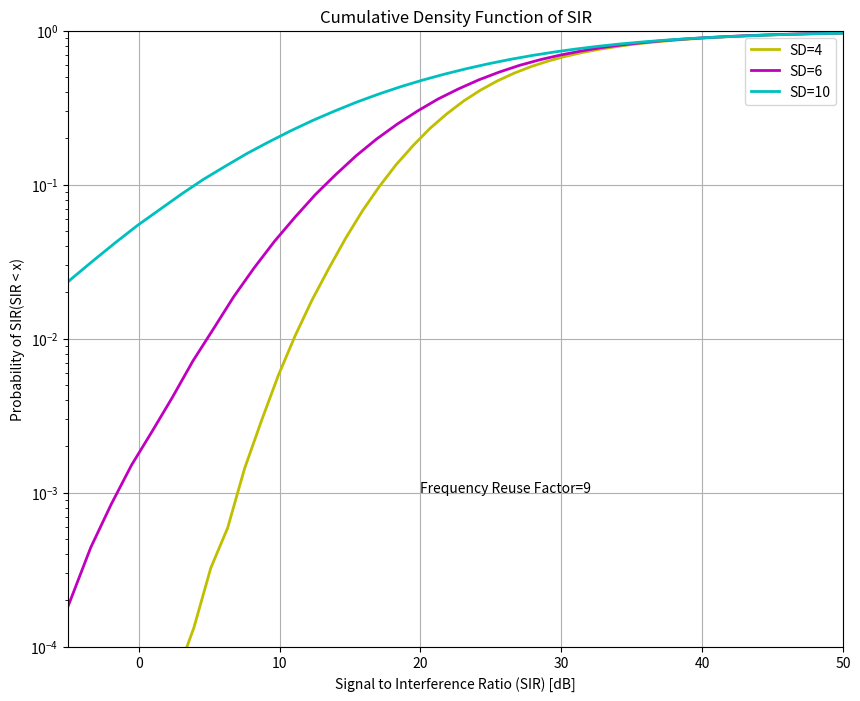

The script that saved this image:
import numpy as np
import matplotlib.pyplot as plt

FreqReUse = 9
NoUpLink = 12
NtwSizeA=-2000
NtwSizeB=2000
PlusShift=12000
MinusShift=-12000
No_Iteration=10000

SDs = [4, 6, 10]
colors=['y', 'm', 'c']
labels=['SD=4', 'SD=6', 'SD=10']

plt.figure(figsize=[10, 8])

for SDid, SD in enumerate(SDs):
    #[1][12] 크기의 빈 2차원 배열 생성
    SIR=np.zeros((1,NoUpLink))

    for Loop in range(0, No_Iteration):
        SubX = np.random.uniform(NtwSizeA, NtwSizeB, size=[FreqReUse, NoUpLink])
        SubY = np.random.uniform(NtwSizeA, NtwSizeB, size=[FreqReUse, NoUpLink])

        Cell_x0 =  SubX[0, :]
        Cell_y0 = SubY[0, :]
        Cell_x1 = SubX[1, :]
        Cell_y1 = SubY[1, :] + PlusShift
        Cell_x2 = SubX[2, :] + PlusShift
        Cell_y2 = SubY[2, :] + PlusShift
        Cell_x3 = SubX[3, :] + PlusShift
        Cell_y3 = SubY[3, :]
        Cell_x4 = SubX[4, :] + PlusShift
        Cell_y4 = SubY[4, :] + MinusShift
        Cell_x5 = SubX[5, :]
        Cell_y5 = SubY[5, :] + MinusShift
        Cell_x6 = SubX[6, :] + MinusShift
        Cell_y6 = SubY[6, :] + MinusShift
        Cell_x7 = SubX[7, :] + MinusShift
        Cell_y7 = SubY[7, :]
        Cell_x8 = SubX[8, :] + MinusShift
        Cell_y8 = SubY[8, :] + PlusShift

        ShiftX = np.array([Cell_x0, Cell_x1, Cell_x2, Cell_x3, Cell_x4, Cell_x5, Cell_x6, Cell_x7, Cell_x8])
        ShiftY = np.array([Cell_y0, Cell_y1, Cell_y2, Cell_y3, Cell_y4, Cell_y5, Cell_y6, Cell_y7, Cell_y8])

        #[0,0] 위치에서부터 각 NoUpLink의 거리를 계산
        Dist = np.sqrt(ShiftX**2+ShiftY**2)

        #각 FreqReUSe의 NoUpLink마다 랜덤으로 Power를 모델링함. 보강/상세간섭을 예상해서 NormalDistribution으로 0을 중심으로 -6~6까지 사이의 값들이 총 68%를 차지함
        NormalDistribution = np.random.randn(FreqReUse, NoUpLink)
        mu = 0
        LogNormal = mu + SD*NormalDistribution

        #각 FreqReUse의 NoUpLink마다 Power(보강간섭/상세간섭 영향 포함)에서 Distance를 감안한 Power 값 생성
        LogNormalP = 10**(LogNormal/10)/(Dist**4)

        PS = LogNormalP[0, :]
        PI1 = LogNormalP[1, :]
        PI2 = LogNormalP[2, :]
        PI3 = LogNormalP[3, :]
        PI4 = LogNormalP[4, :]
        PI5 = LogNormalP[5, :]
        PI6 = LogNormalP[6, :]
        PI7 = LogNormalP[7, :]
        PI8 = LogNormalP[8, :]

        #각 station들의 NoUpLink들의 값을 합쳐서 1차원 배열
        PI = PI1 + PI2 + PI3 + PI4 + PI5 + PI6 + PI7 + PI8
        #PS(Base Station)의 NoUpLink들을 기준으로 타 station들의 NoUpLink들이 느끼는 SIR을 계산
        SIRn = PS/PI

        SIRdB = 10*np.log10(SIRn)
        
        #행 추가
        SIR = np.vstack((SIR, SIRdB))
    #SIR의 첫번째 행 (SIR = np.zeros(1, NoUpLink))으로 더해진 [0,0,0,0,0,0,0,0,...] 행 삭제
    SIR=np.delete(SIR, 0, 0)
    SIR = SIR.flatten()

    hist, bin_left = np.histogram(SIR, bins=100)

    pdf = hist / np.size(SIR)
    cdf = np.cumsum(pdf)

    plt.semilogy(bin_left[:-1], cdf, color=colors[SDid], lw=2, label=labels[SDid])

    cdf_at_10 = cdf[np.searchsorted(bin_left[:-1], 10)]
    print(f"SD={SD}, P(SIR < 10 dB): {cdf_at_10:.4f}")

plt.xlabel('Signal to Interference Ratio (SIR) [dB]')
plt.ylabel('Probability of SIR(SIR < x)')
plt.title('Cumulative Density Function of SIR')
plt.text(20, 1e-3, r'Frequency Reuse Factor=9')
plt.axis([-5, 50, 1e-4, 1])
plt.grid(True)
plt.legend()
plt.show()


